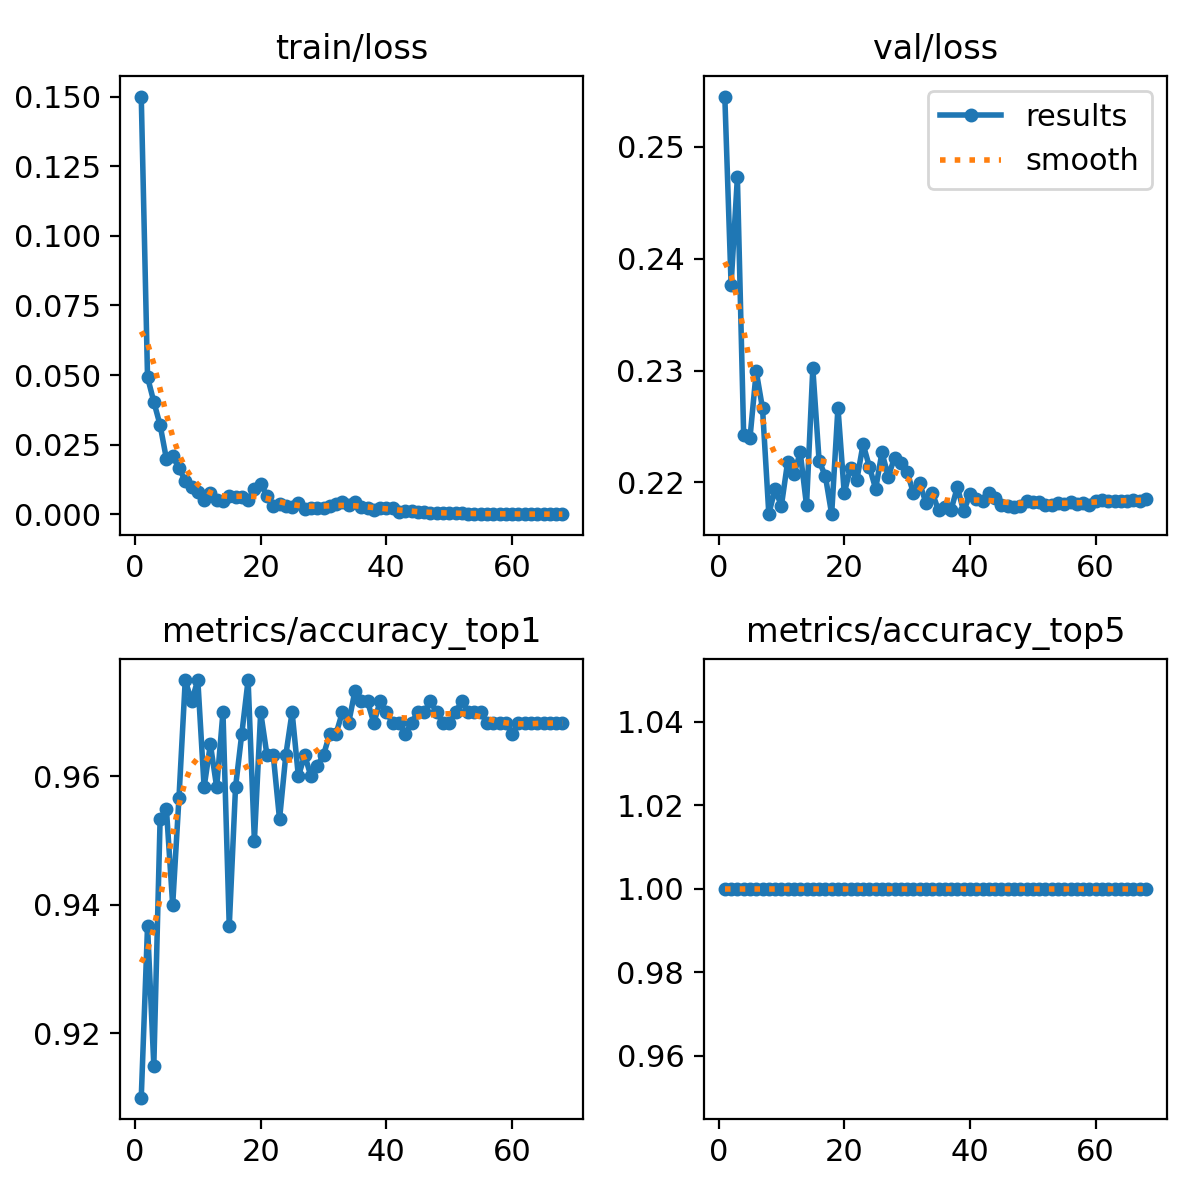

The file beside this chart, header and first rows:
epoch, train/loss, metrics/accuracy_top1, metrics/accuracy_top5, val/loss, lr/pg0, lr/pg1, lr/pg2
1, 0.15, 0.91, 1, 0.2545, 0.0002368, 0.0002368, 0.0002368
2, 0.04923, 0.9367, 1, 0.2377, 0.0004701, 0.0004701, 0.0004701
3, 0.04037, 0.915, 1, 0.2473, 0.0006987, 0.0006987, 0.0006987
4, 0.03202, 0.9533, 1, 0.2242, 0.0006928, 0.0006928, 0.0006928
5, 0.01989, 0.955, 1, 0.224, 0.0006928, 0.0006928, 0.0006928
6, 0.02099, 0.94, 1, 0.2299, 0.0006857, 0.0006857, 0.0006857
7, 0.01655, 0.9567, 1, 0.2266, 0.0006787, 0.0006787, 0.0006787
8, 0.01201, 0.975, 1, 0.2172, 0.0006716, 0.0006716, 0.0006716
9, 0.00965, 0.9717, 1, 0.2194, 0.0006645, 0.0006645, 0.0006645
10, 0.00798, 0.975, 1, 0.2179, 0.0006574, 0.0006574, 0.0006574
11, 0.00523, 0.9583, 1, 0.2218, 0.0006504, 0.0006504, 0.0006504
12, 0.00772, 0.965, 1, 0.2208, 0.0006433, 0.0006433, 0.0006433
13, 0.00496, 0.9583, 1, 0.2227, 0.0006362, 0.0006362, 0.0006362
14, 0.00478, 0.97, 1, 0.2179, 0.0006292, 0.0006292, 0.0006292
15, 0.00653, 0.9367, 1, 0.2302, 0.0006221, 0.0006221, 0.0006221
16, 0.00612, 0.9583, 1, 0.2219, 0.000615, 0.000615, 0.000615
17, 0.00626, 0.9667, 1, 0.2205, 0.000608, 0.000608, 0.000608
18, 0.00493, 0.975, 1, 0.2172, 0.0006009, 0.0006009, 0.0006009
19, 0.0089, 0.95, 1, 0.2267, 0.0005938, 0.0005938, 0.0005938
20, 0.01085, 0.97, 1, 0.219, 0.0005868, 0.0005868, 0.0005868
21, 0.0067, 0.9633, 1, 0.2213, 0.0005797, 0.0005797, 0.0005797
22, 0.00309, 0.9633, 1, 0.2202, 0.0005726, 0.0005726, 0.0005726
23, 0.00352, 0.9533, 1, 0.2234, 0.0005656, 0.0005656, 0.0005656
24, 0.00286, 0.9633, 1, 0.2214, 0.0005585, 0.0005585, 0.0005585
25, 0.00243, 0.97, 1, 0.2194, 0.0005514, 0.0005514, 0.0005514
26, 0.00387, 0.96, 1, 0.2227, 0.0005443, 0.0005443, 0.0005443
27, 0.00198, 0.9633, 1, 0.2205, 0.0005373, 0.0005373, 0.0005373
28, 0.00223, 0.96, 1, 0.2222, 0.0005302, 0.0005302, 0.0005302
29, 0.0023, 0.9617, 1, 0.2217, 0.0005232, 0.0005232, 0.0005232
30, 0.00222, 0.9633, 1, 0.221, 0.0005161, 0.0005161, 0.0005161
31, 0.00308, 0.9667, 1, 0.219, 0.000509, 0.000509, 0.000509
32, 0.0037, 0.9667, 1, 0.2199, 0.0005019, 0.0005019, 0.0005019
33, 0.00441, 0.97, 1, 0.2182, 0.0004949, 0.0004949, 0.0004949
34, 0.00322, 0.9683, 1, 0.2191, 0.0004878, 0.0004878, 0.0004878
35, 0.0043, 0.9733, 1, 0.2175, 0.0004807, 0.0004807, 0.0004807
36, 0.00268, 0.9717, 1, 0.2178, 0.0004737, 0.0004737, 0.0004737
37, 0.00215, 0.9717, 1, 0.2175, 0.0004666, 0.0004666, 0.0004666
38, 0.00146, 0.9683, 1, 0.2196, 0.0004595, 0.0004595, 0.0004595
39, 0.00233, 0.9717, 1, 0.2174, 0.0004525, 0.0004525, 0.0004525
40, 0.00231, 0.97, 1, 0.2189, 0.0004454, 0.0004454, 0.0004454
41, 0.00226, 0.9683, 1, 0.2185, 0.0004383, 0.0004383, 0.0004383
42, 0.00091, 0.9683, 1, 0.2183, 0.0004313, 0.0004313, 0.0004313
43, 0.00119, 0.9667, 1, 0.2191, 0.0004242, 0.0004242, 0.0004242
44, 0.00103, 0.9683, 1, 0.2186, 0.0004171, 0.0004171, 0.0004171
45, 0.00078, 0.97, 1, 0.218, 0.0004101, 0.0004101, 0.0004101
46, 0.00065, 0.97, 1, 0.2179, 0.000403, 0.000403, 0.000403
47, 0.00051, 0.9717, 1, 0.2178, 0.0003959, 0.0003959, 0.0003959
48, 0.00046, 0.97, 1, 0.2179, 0.0003888, 0.0003888, 0.0003888
49, 0.00045, 0.9683, 1, 0.2184, 0.0003818, 0.0003818, 0.0003818
50, 0.00037, 0.9683, 1, 0.2183, 0.0003747, 0.0003747, 0.0003747
51, 0.00032, 0.97, 1, 0.2183, 0.0003676, 0.0003676, 0.0003676
52, 0.0003, 0.9717, 1, 0.218, 0.0003606, 0.0003606, 0.0003606
53, 0.00025, 0.97, 1, 0.218, 0.0003535, 0.0003535, 0.0003535
54, 0.00023, 0.97, 1, 0.2181, 0.0003464, 0.0003464, 0.0003464
55, 0.0002, 0.97, 1, 0.2181, 0.0003394, 0.0003394, 0.0003394
56, 0.00018, 0.9683, 1, 0.2183, 0.0003323, 0.0003323, 0.0003323
57, 0.00016, 0.9683, 1, 0.2181, 0.0003252, 0.0003252, 0.0003252
58, 0.00013, 0.9683, 1, 0.2182, 0.0003182, 0.0003182, 0.0003182
59, 0.0001, 0.9683, 1, 0.218, 0.0003111, 0.0003111, 0.0003111
60, 7e-05, 0.9667, 1, 0.2183, 0.000304, 0.000304, 0.000304
... 8 more rows
